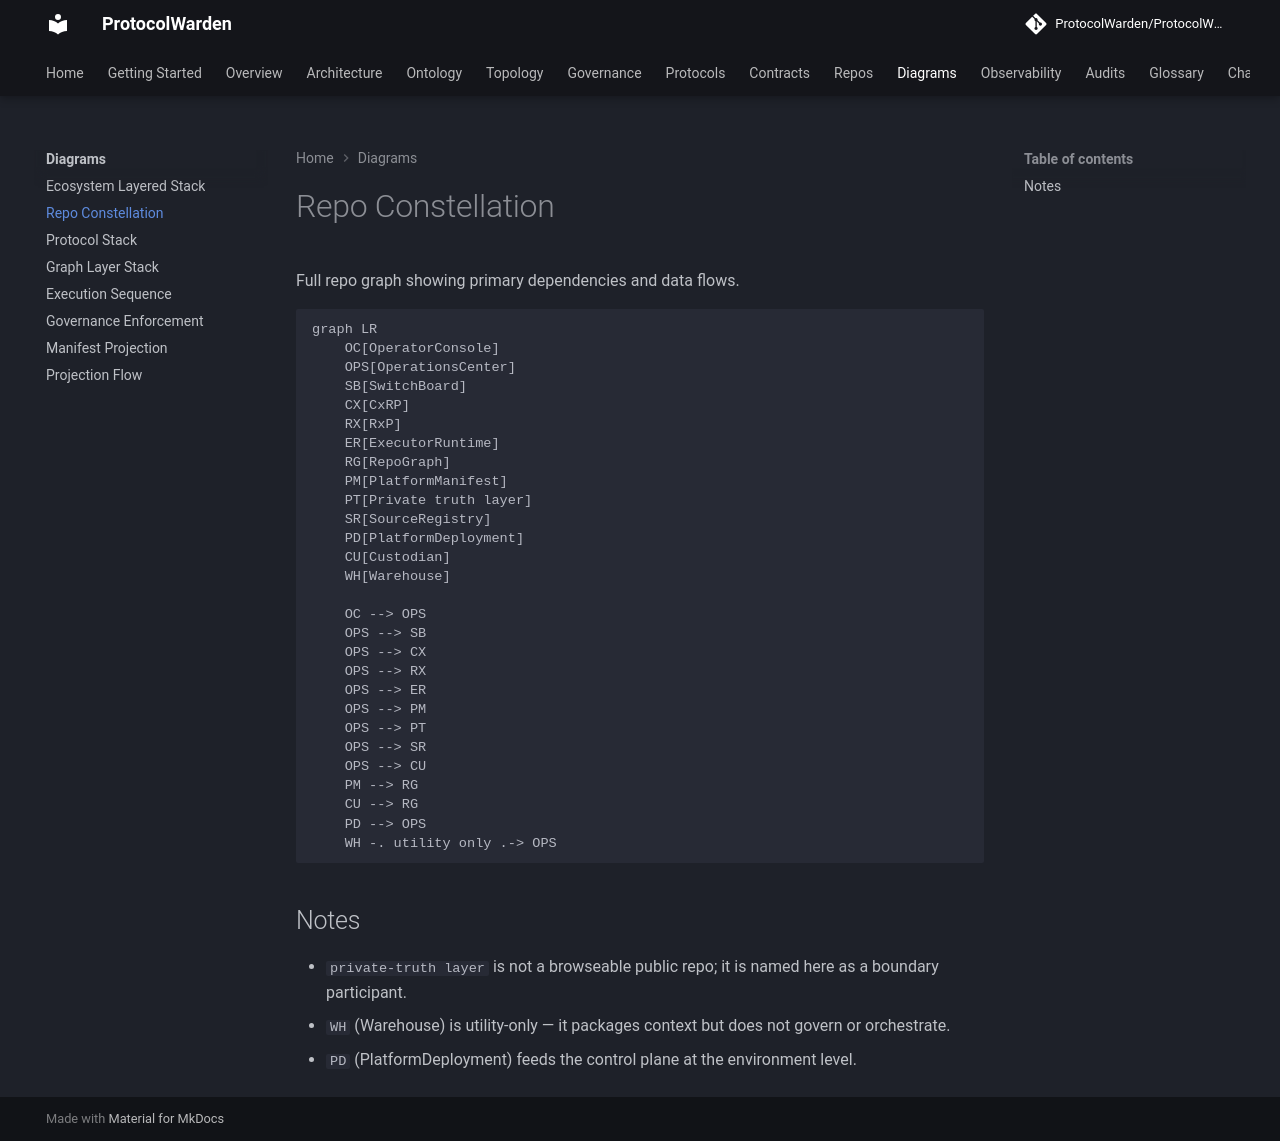

repository: ProtocolWarden/ProtocolWarden.github.io · page: diagrams/ecosystem/repo-constellation/index.html · generator: mkdocs

# Repo Constellation

Full repo graph showing primary dependencies and data flows.

```mermaid
graph LR
    OC[OperatorConsole]
    OPS[OperationsCenter]
    SB[SwitchBoard]
    CX[CxRP]
    RX[RxP]
    ER[ExecutorRuntime]
    RG[RepoGraph]
    PM[PlatformManifest]
    PT[Private truth layer]
    SR[SourceRegistry]
    PD[PlatformDeployment]
    CU[Custodian]
    WH[Warehouse]

    OC --> OPS
    OPS --> SB
    OPS --> CX
    OPS --> RX
    OPS --> ER
    OPS --> PM
    OPS --> PT
    OPS --> SR
    OPS --> CU
    PM --> RG
    CU --> RG
    PD --> OPS
    WH -. utility only .-> OPS
```

## Notes

- `private-truth layer` is not a browseable public repo; it is named here as a
  boundary participant.
- `WH` (Warehouse) is utility-only — it packages context but does not govern or
  orchestrate.
- `PD` (PlatformDeployment) feeds the control plane at the environment level.
